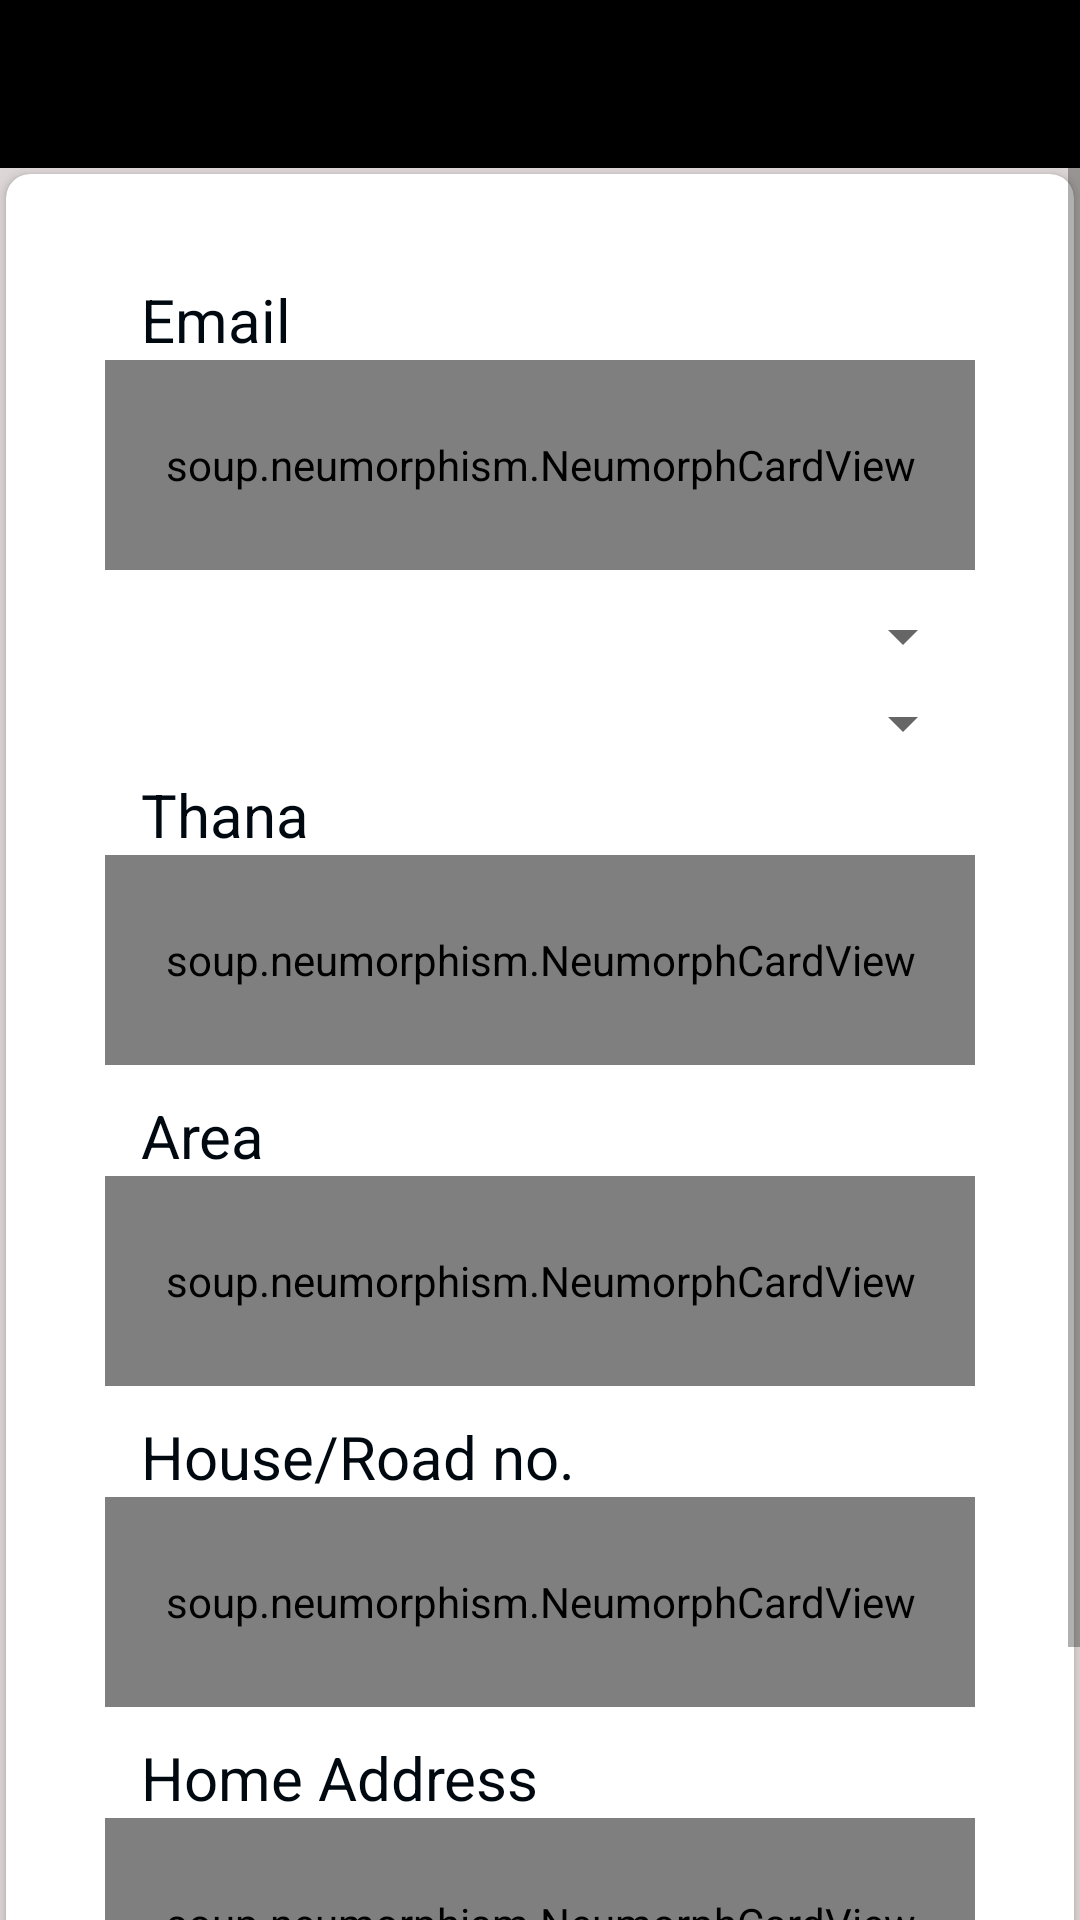

Produce the Android XML layout that renders to this screen, including the resource entries it uses.
<!-- AndroidManifest.xml: application theme Theme.Dokandar24Design -->
<!-- res/layout/activity_agent_update_profile.xml -->
<?xml version="1.0" encoding="utf-8"?>
<RelativeLayout xmlns:android="http://schemas.android.com/apk/res/android"
    xmlns:app="http://schemas.android.com/apk/res-auto"
    xmlns:tools="http://schemas.android.com/tools"
    android:layout_width="match_parent"
    android:layout_height="match_parent"
    android:background="#DDD6D6"
    tools:context=".AgetProfileMainActivity.AgentUpdateProfileActivity">


    <include
        layout="@layout/appbar_layout"
        android:id="@+id/update_appbar"
        />

    <ScrollView
        android:layout_below="@id/update_appbar"
        android:layout_marginTop="0dp"
        android:layout_width="match_parent"
        android:layout_height="wrap_content">

        <androidx.cardview.widget.CardView

            app:cardCornerRadius="8dp"
            app:contentPadding="1dp"
            android:layout_margin="2dp"
            android:layout_width="match_parent"
            android:layout_height="wrap_content">




            <LinearLayout
                android:layout_margin="30dp"
                android:id="@+id/linearLaout_main"
                android:orientation="vertical"
                android:padding="2dp"
                android:layout_width="match_parent"
                android:layout_height="wrap_content">

                <TextView
                    android:layout_marginLeft="12dp"
                    android:textColor="@color/colorTextview"
                    android:textSize="20sp"
                    android:layout_marginTop="2dp"
                    android:text="@string/email"
                    android:layout_width="wrap_content"
                    android:layout_height="wrap_content"/>



                <soup.neumorphism.NeumorphCardView


                    app:neumorph_shapeType="basin"
                    app:neumorph_shapeAppearance="@style/CustomShapeAppearance"
                    android:background="@drawable/border"
                    style="@style/Widget.Neumorph.CardView"
                    android:layout_width="match_parent"
                    android:layout_height="70dp"
                    android:layout_margin="0dp">

                    <EditText
                        android:inputType="textEmailAddress"
                        android:hint="@string/email"
                        android:id="@+id/email"
                        android:layout_width="match_parent"
                        android:layout_height="match_parent"
                        android:background="@android:color/transparent"
                        android:paddingStart="20dp"
                        android:paddingEnd="20dp"
                        android:textCursorDrawable="@drawable/cursor_layout" />




                </soup.neumorphism.NeumorphCardView>







                <Spinner
                    android:id="@+id/countryName"
                    android:layout_marginTop="10dp"
                    android:layout_width="match_parent"
                    android:layout_height="wrap_content"/>
                <Spinner
                    android:id="@+id/region"
                    android:layout_marginTop="5dp"
                    android:layout_width="match_parent"
                    android:layout_height="wrap_content"/>


                <TextView
                    android:layout_marginLeft="12dp"
                    android:textColor="@color/colorTextview"
                    android:textSize="20sp"
                    android:layout_marginTop="5dp"
                    android:text="@string/thana"
                    android:layout_width="wrap_content"
                    android:layout_height="wrap_content"/>



                <soup.neumorphism.NeumorphCardView


                    app:neumorph_shapeType="basin"
                    app:neumorph_shapeAppearance="@style/CustomShapeAppearance"
                    android:background="@drawable/border"
                    style="@style/Widget.Neumorph.CardView"
                    android:layout_width="match_parent"
                    android:layout_height="70dp"
                    android:layout_margin="0dp">

                    <EditText
                        android:inputType="text"
                        android:hint="@string/thana"
                        android:id="@+id/thana"
                        android:layout_width="match_parent"
                        android:layout_height="match_parent"
                        android:background="@android:color/transparent"
                        android:paddingStart="20dp"
                        android:paddingEnd="20dp"
                        android:textCursorDrawable="@drawable/cursor_layout" />




                </soup.neumorphism.NeumorphCardView>



                <TextView

                    android:layout_marginLeft="12dp"
                    android:textColor="@color/colorTextview"
                    android:textSize="20sp"
                    android:layout_marginTop="10dp"
                    android:text="@string/area"
                    android:layout_width="wrap_content"
                    android:layout_height="wrap_content"/>



                <soup.neumorphism.NeumorphCardView


                    app:neumorph_shapeType="basin"
                    app:neumorph_shapeAppearance="@style/CustomShapeAppearance"
                    android:background="@drawable/border"
                    style="@style/Widget.Neumorph.CardView"
                    android:layout_width="match_parent"
                    android:layout_height="70dp"
                    android:layout_margin="0dp">

                    <EditText
                        android:inputType="text"
                        android:hint="@string/area"
                        android:id="@+id/area"
                        android:layout_width="match_parent"
                        android:layout_height="match_parent"
                        android:background="@android:color/transparent"
                        android:paddingStart="20dp"
                        android:paddingEnd="20dp"
                        android:textCursorDrawable="@drawable/cursor_layout" />




                </soup.neumorphism.NeumorphCardView>



                <TextView
                    android:layout_marginLeft="12dp"
                    android:textColor="@color/colorTextview"
                    android:textSize="20sp"
                    android:layout_marginTop="10dp"
                    android:text="@string/houseRoadNo"
                    android:layout_width="wrap_content"
                    android:layout_height="wrap_content"/>



                <soup.neumorphism.NeumorphCardView


                    app:neumorph_shapeType="basin"
                    app:neumorph_shapeAppearance="@style/CustomShapeAppearance"
                    android:background="@drawable/border"
                    style="@style/Widget.Neumorph.CardView"
                    android:layout_width="match_parent"
                    android:layout_height="70dp"
                    android:layout_margin="0dp">

                    <EditText
                        android:inputType="text"
                        android:hint="@string/houseRoadNo"
                        android:id="@+id/house_Road_no"
                        android:layout_width="match_parent"
                        android:layout_height="match_parent"
                        android:background="@android:color/transparent"
                        android:paddingStart="20dp"
                        android:paddingEnd="20dp"
                        android:textCursorDrawable="@drawable/cursor_layout" />




                </soup.neumorphism.NeumorphCardView>
                <TextView
                    android:layout_marginLeft="12dp"
                    android:textColor="@color/colorTextview"
                    android:textSize="20sp"
                    android:layout_marginTop="10dp"
                    android:text="@string/homeaddress"
                    android:layout_width="wrap_content"
                    android:layout_height="wrap_content"/>


                <soup.neumorphism.NeumorphCardView


                    app:neumorph_shapeType="basin"
                    app:neumorph_shapeAppearance="@style/CustomShapeAppearance"
                    android:background="@drawable/border"
                    style="@style/Widget.Neumorph.CardView"
                    android:layout_width="match_parent"
                    android:layout_height="70dp"
                    android:layout_margin="0dp">

                    <EditText
                        android:inputType="text"
                        android:hint="@string/homeaddress"
                        android:id="@+id/homeAddress"
                        android:layout_width="match_parent"
                        android:layout_height="match_parent"
                        android:background="@android:color/transparent"
                        android:paddingStart="20dp"
                        android:paddingEnd="20dp"
                        android:textCursorDrawable="@drawable/cursor_layout" />




                </soup.neumorphism.NeumorphCardView>
                <soup.neumorphism.NeumorphButton

                    android:id="@+id/primary_id"
                    android:layout_marginTop="20dp"
                    app:neumorph_shadowElevation="6dp"
                    app:neumorph_shadowColorLight="#fff"
                    style="@style/Widget.Neumorph.Button"
                    android:layout_width="match_parent"
                    android:layout_height="wrap_content"
                    android:layout_weight="1"
                    android:text="Primary"
                    android:textColor="@color/white"
                    app:neumorph_backgroundColor="@color/black" />




            </LinearLayout>







        </androidx.cardview.widget.CardView>








    </ScrollView>



</RelativeLayout>
<!-- res/layout/appbar_layout.xml (included above) -->
<?xml version="1.0" encoding="utf-8"?>
<androidx.appcompat.widget.Toolbar
    xmlns:android="http://schemas.android.com/apk/res/android"
    android:orientation="vertical"
    android:layout_width="match_parent"
    android:id="@+id/main_app_ber_id"
    android:background="@color/black"
    android:layout_height="wrap_content">

</androidx.appcompat.widget.Toolbar>
<!-- resources referenced by this layout -->
<resources>
  <color name="black">#FF000000</color>
  <color name="colorTextview">#000810</color>
  <color name="white">#FFFFFFFF</color>
  <!-- drawable border (drawable) -->
  <?xml version="1.0" encoding="utf-8"?>
  <shape xmlns:android="http://schemas.android.com/apk/res/android">
  
  
      <stroke
          android:color="@color/black"
          android:width="3dp"
          ></stroke>
  
  </shape>
  <!-- drawable cursor_layout (drawable) -->
  <?xml version="1.0" encoding="utf-8"?>
  <shape xmlns:android="http://schemas.android.com/apk/res/android"
      android:shape="rectangle" >
  
  
      <size android:width="1dp"/>
      <solid android:color="#000"/>
  
  </shape>
  <string name="area">Area</string>
  <string name="email">Email</string>
  <string name="homeaddress">Home Address</string>
  <string name="houseRoadNo">House/Road no.</string>
  <string name="thana">Thana</string>
  <style name="CustomShapeAppearance">hdf</style>
  <style name="Theme.Dokandar24Design" parent="Theme.AppCompat.Light.NoActionBar">
          
          <item name="colorPrimary">@color/purple_500</item>
          <item name="colorPrimaryVariant">@color/purple_700</item>
          <item name="colorOnPrimary">@color/white</item>
          
          <item name="colorSecondary">@color/teal_200</item>
          <item name="colorSecondaryVariant">@color/teal_700</item>
          <item name="colorOnSecondary">@color/black</item>
  
          <item name="android:windowContentTransitions">true</item>
  
          
          <item name="android:statusBarColor" tools:targetApi="l">?attr/colorPrimaryVariant</item>
          
      </style>
  <color name="purple_500">#FF6200EE</color>
  <color name="purple_700">#FF3700B3</color>
  <color name="teal_200">#FF03DAC5</color>
  <color name="teal_700">#FF018786</color>
</resources>
